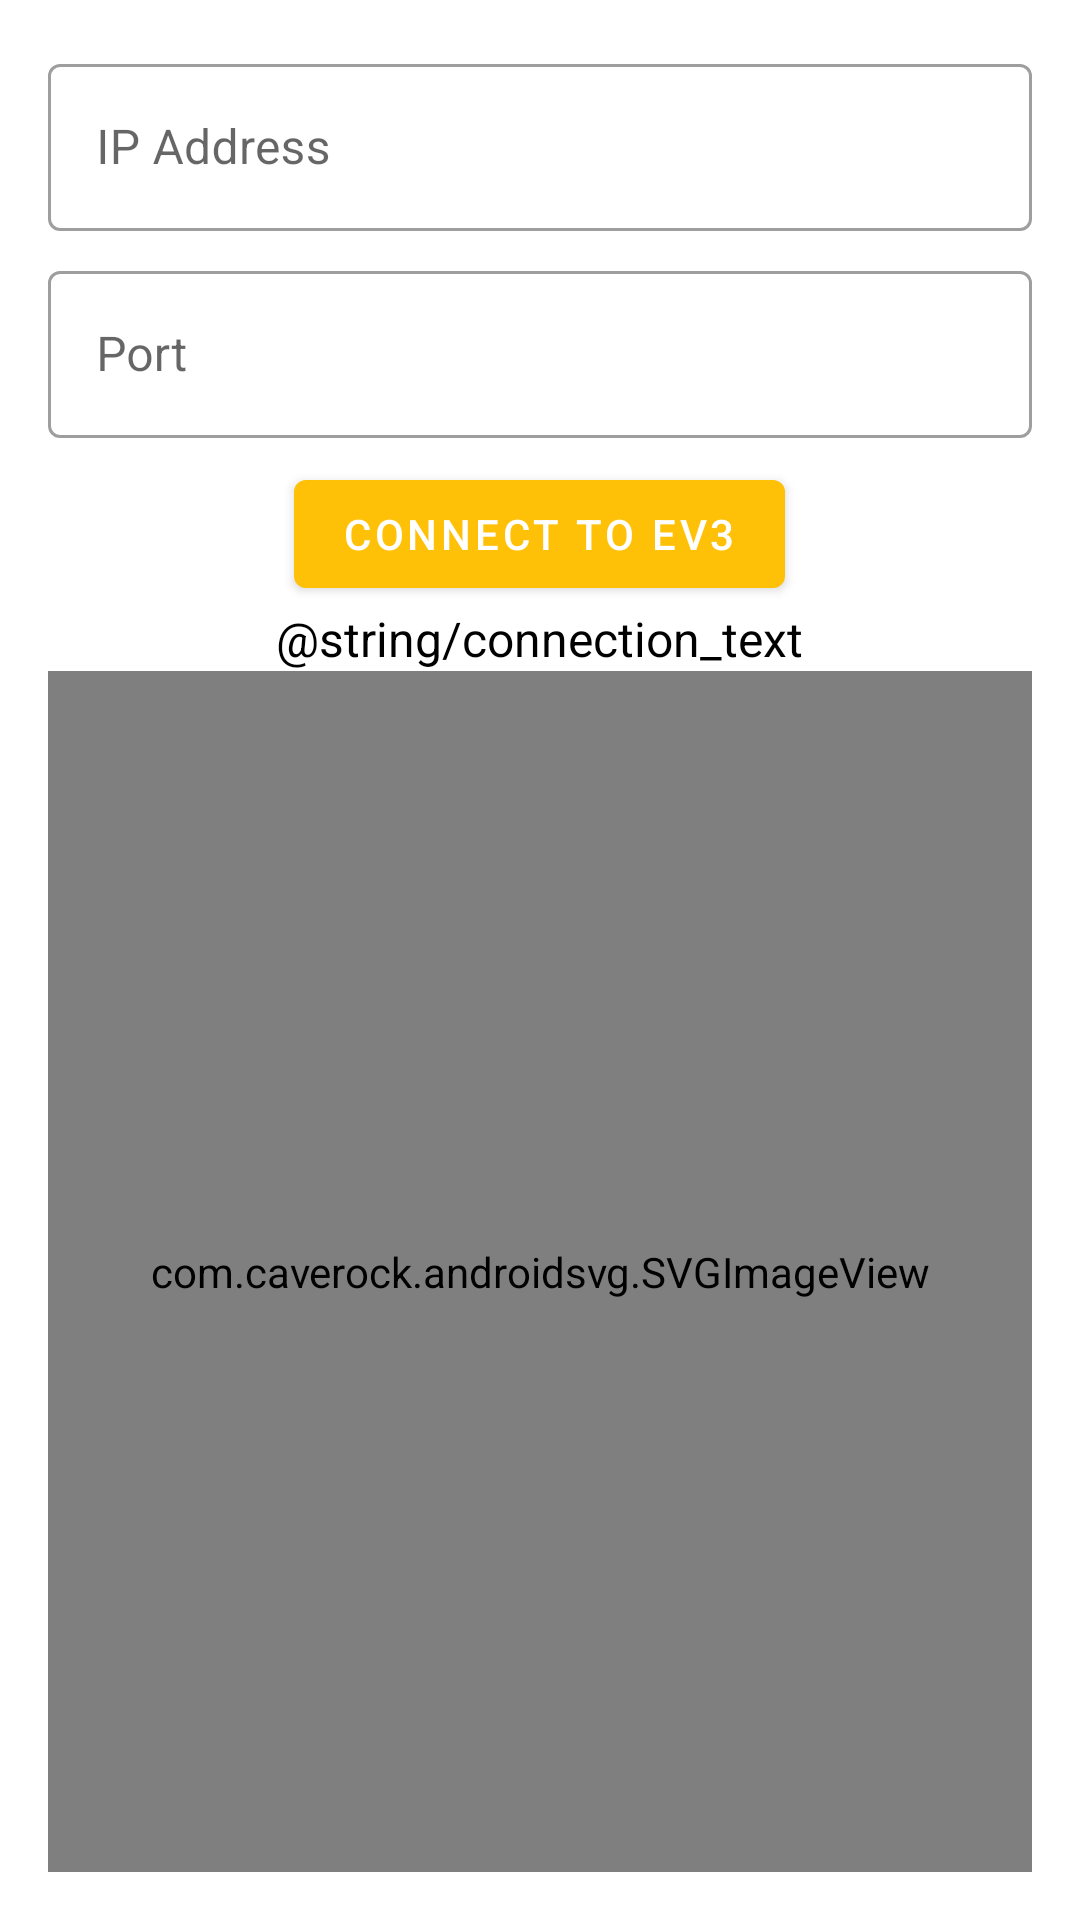

This screen was rendered from an Android layout file. Write that file and the resources it references.
<!-- AndroidManifest.xml: application theme AppTheme -->
<!-- res/layout/activity_main.xml -->
<?xml version="1.0" encoding="utf-8"?>

<androidx.coordinatorlayout.widget.CoordinatorLayout xmlns:android="http://schemas.android.com/apk/res/android"
    xmlns:app="http://schemas.android.com/apk/res-auto"
    xmlns:tools="http://schemas.android.com/tools"
    android:layout_width="match_parent"
    android:layout_height="match_parent"
    tools:context=".MainActivity">
    <LinearLayout
        android:layout_width="match_parent"
        android:layout_height="match_parent"
        android:orientation="vertical"
        android:padding="16dp">
        <RelativeLayout
            android:id="@+id/input_layout"
            android:layout_width="match_parent"
            android:layout_height="wrap_content"
            android:orientation="vertical">
            <com.google.android.material.textfield.TextInputLayout
                android:id="@+id/ip_layout"
                android:layout_width="match_parent"
                android:layout_height="wrap_content"
                style="@style/Widget.MaterialComponents.TextInputLayout.OutlinedBox"
                android:hint="@string/ip_label"
                android:paddingBottom="8dp">
                <com.google.android.material.textfield.TextInputEditText
                    android:id="@+id/ip_box"
                    android:layout_width="match_parent"
                    android:layout_height="wrap_content"
                    android:digits="0123456789."/>
            </com.google.android.material.textfield.TextInputLayout>
            <com.google.android.material.textfield.TextInputLayout
                android:id="@+id/port_layout"
                android:layout_width="match_parent"
                android:layout_height="wrap_content"
                style="@style/Widget.MaterialComponents.TextInputLayout.OutlinedBox"
                android:hint="@string/port_label"
                android:layout_below="@id/ip_layout"
                android:paddingBottom="8dp">
                <com.google.android.material.textfield.TextInputEditText
                    android:id="@+id/port_box"
                    android:layout_width="match_parent"
                    android:layout_height="wrap_content"
                    android:inputType="number" />
            </com.google.android.material.textfield.TextInputLayout>
            <com.google.android.material.button.MaterialButton
                android:id="@+id/connection_button"
                android:layout_width="wrap_content"
                android:layout_height="wrap_content"
                android:layout_centerHorizontal="true"
                android:text="@string/connect_button_name"
                android:layout_below="@id/port_layout"
                android:onClick="onClick"/>
            <TextView
                android:id="@+id/status_view"
                android:layout_width="wrap_content"
                android:layout_height="wrap_content"
                android:layout_centerHorizontal="true"
                android:layout_below="@id/connection_button"
                android:text="@string/connection_text"
                android:textColor="@color/colorText"
                android:textSize="16dp"/>
        </RelativeLayout>
        <com.caverock.androidsvg.SVGImageView
            android:id="@+id/maze_view"
            android:layout_width="match_parent"
            android:layout_height="match_parent"
            android:scaleType="fitCenter" />
    </LinearLayout>
</androidx.coordinatorlayout.widget.CoordinatorLayout>
<!-- resources referenced by this layout -->
<resources>
  <color name="colorText">#000000</color>
  <string name="connect_button_name">Connect to EV3</string>
  <string name="ip_label">IP Address</string>
  <string name="port_label">Port</string>
  <style name="AppTheme" parent="Theme.MaterialComponents.Light.DarkActionBar">
          <item name="colorPrimary">@color/colorPrimary</item>
          <item name="colorPrimaryDark">@color/colorPrimaryDark</item>
          <item name="colorAccent">@color/colorAccent</item>
      </style>
  <color name="colorPrimary">#ffc107</color>
  <color name="colorPrimaryDark">#c79100</color>
  <color name="colorAccent">#fff350</color>
</resources>
